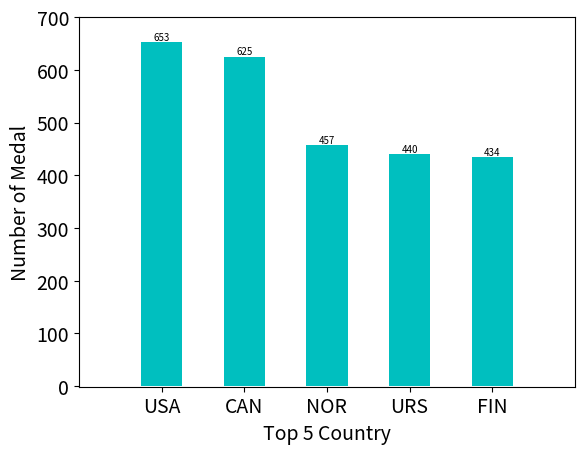

Here is the Python script that generated this plot:

import matplotlib.pyplot as plt
import numpy as np



name_list = ['USA','CAN','NOR','URS','FIN']
num_list = [653,625,457,440,434]
x = np.array(name_list)
y = np.array(num_list)
plt.bar(x,y,width=0.5,align='center',color='c')
plt.xlabel('Top 5 Country',fontsize=14)
plt.ylabel('Number of Medal',fontsize=14)
plt.tick_params(axis='both',labelsize=14)
plt.axis([-1,5,-1,700])
for a,b in zip(x,y):
    plt.text(a,b+0.1,'%.0f'%b,ha = 'center',va = 'bottom',fontsize=7)
plt.show()